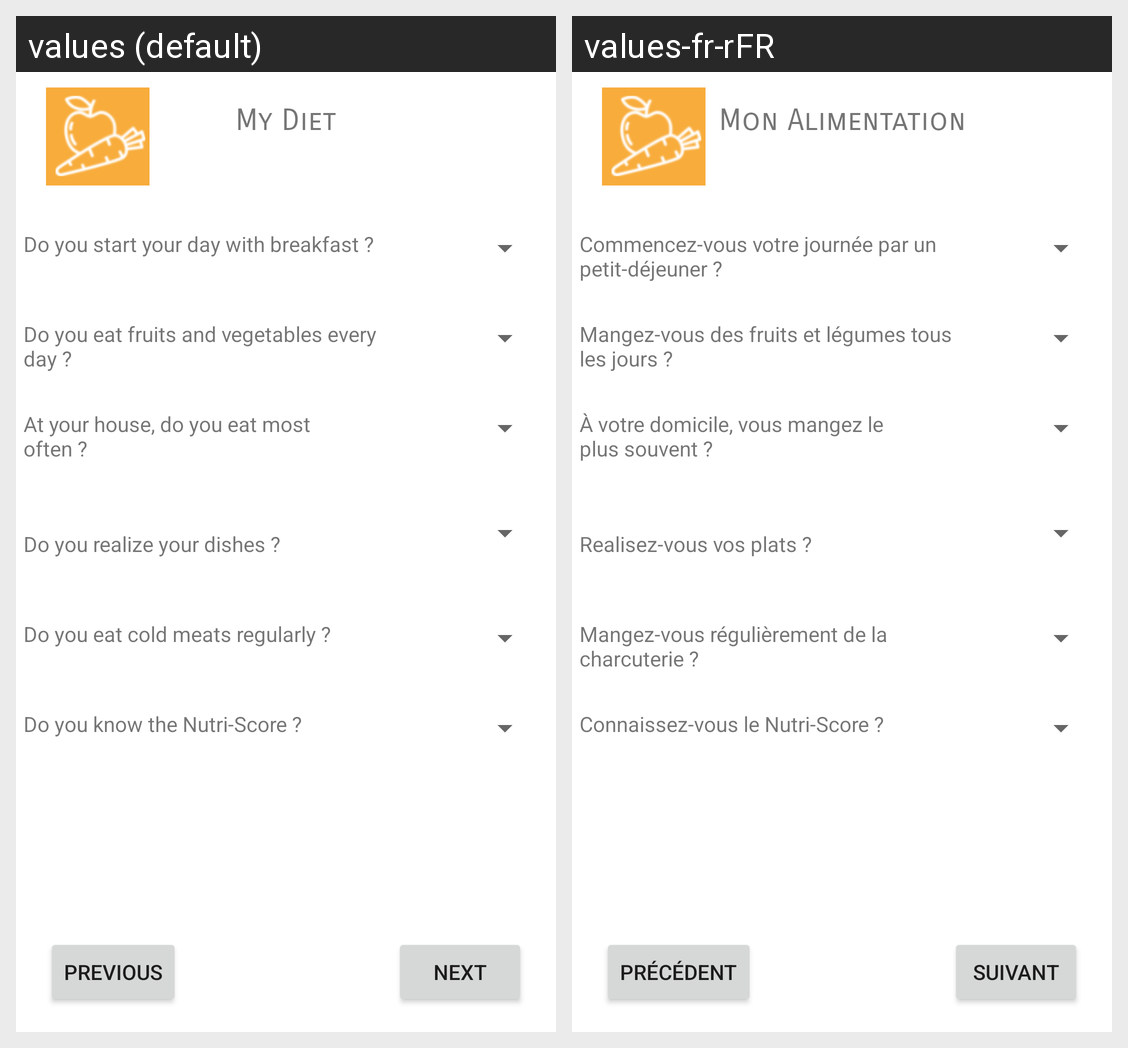

Locale-by-locale string values for the Android screen shown in this grid:
Android screen res/layout/activity_my_diet.xml rendered under 2 locales, left to right: values (default), values-fr-rFR. Device: Nexus 5 (rendered at 1080×1920; each locale shown at half size, 540×960, under a caption strip naming it); theme Theme.HeartProject.
Strings drawn on this screen, with the default value and each locale's value (text and hints the layout hard-codes, and strings that could not be matched under every locale, appear in the picture but are not listed):

my_diet
  values: My Diet
  values-fr-rFR: Mon Alimentation

previous
  values: Previous
  values-fr-rFR: Précédent

next
  values: Next
  values-fr-rFR: Suivant

do_you_start_your_day_with_breakfast
  values: Do you start your day with breakfast ?
  values-fr-rFR: Commencez-vous votre journée par un petit-déjeuner ?

do_you_eat_fruits_and_vegetables_every_day
  values: Do you eat fruits and vegetables every day ?
  values-fr-rFR: Mangez-vous des fruits et légumes tous les jours ?

at_your_house_do_you_eat_most_often
  values: At your house, do you eat most often ?
  values-fr-rFR: À votre domicile, vous mangez le plus souvent ?

do_you_realize_your_dishes
  values: Do you realize your dishes ?
  values-fr-rFR: Realisez-vous vos plats ?

do_you_eat_cold_meats_regularly
  values: Do you eat cold meats regularly ?
  values-fr-rFR: Mangez-vous régulièrement de la charcuterie ?

do_you_know_the_nutri_score
  values: Do you know the Nutri-Score ?
  values-fr-rFR: Connaissez-vous le Nutri-Score ?
